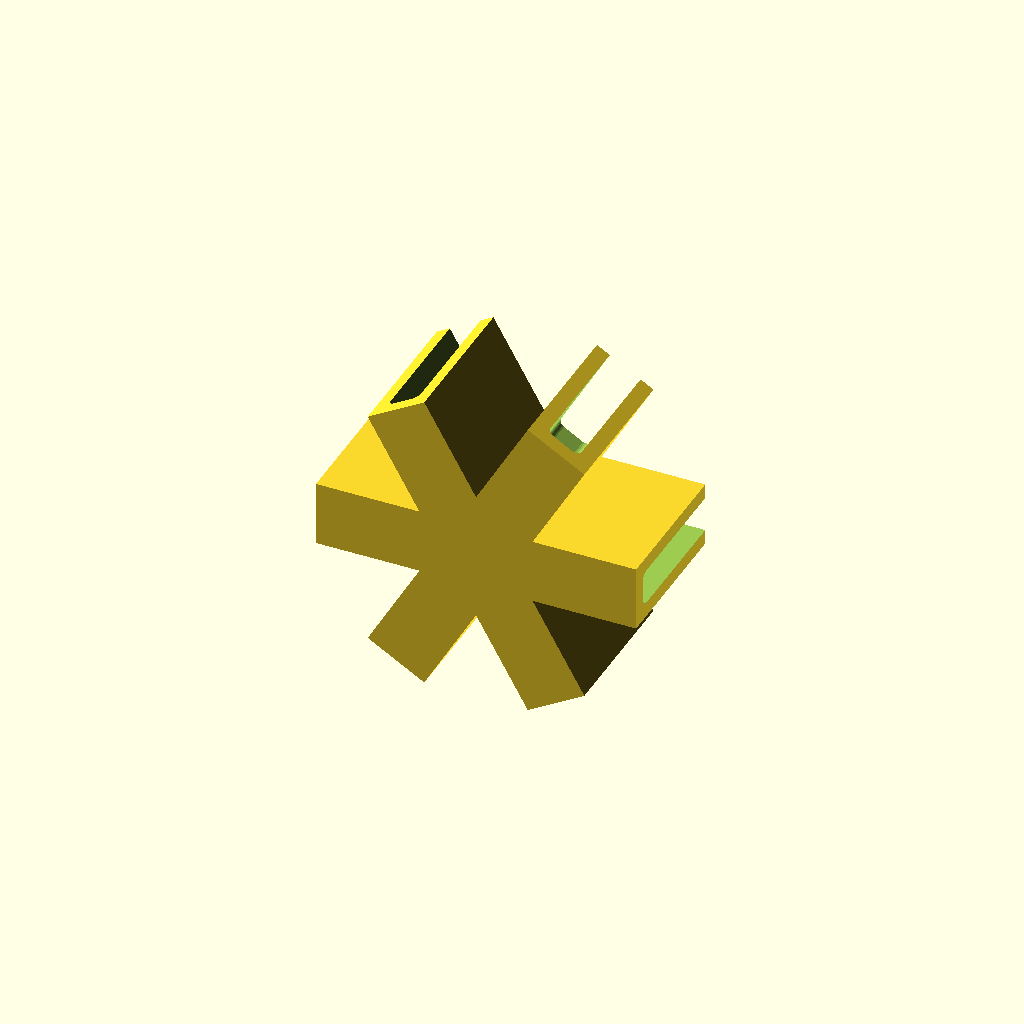
Cell 1: rendered with the file's own defaults.
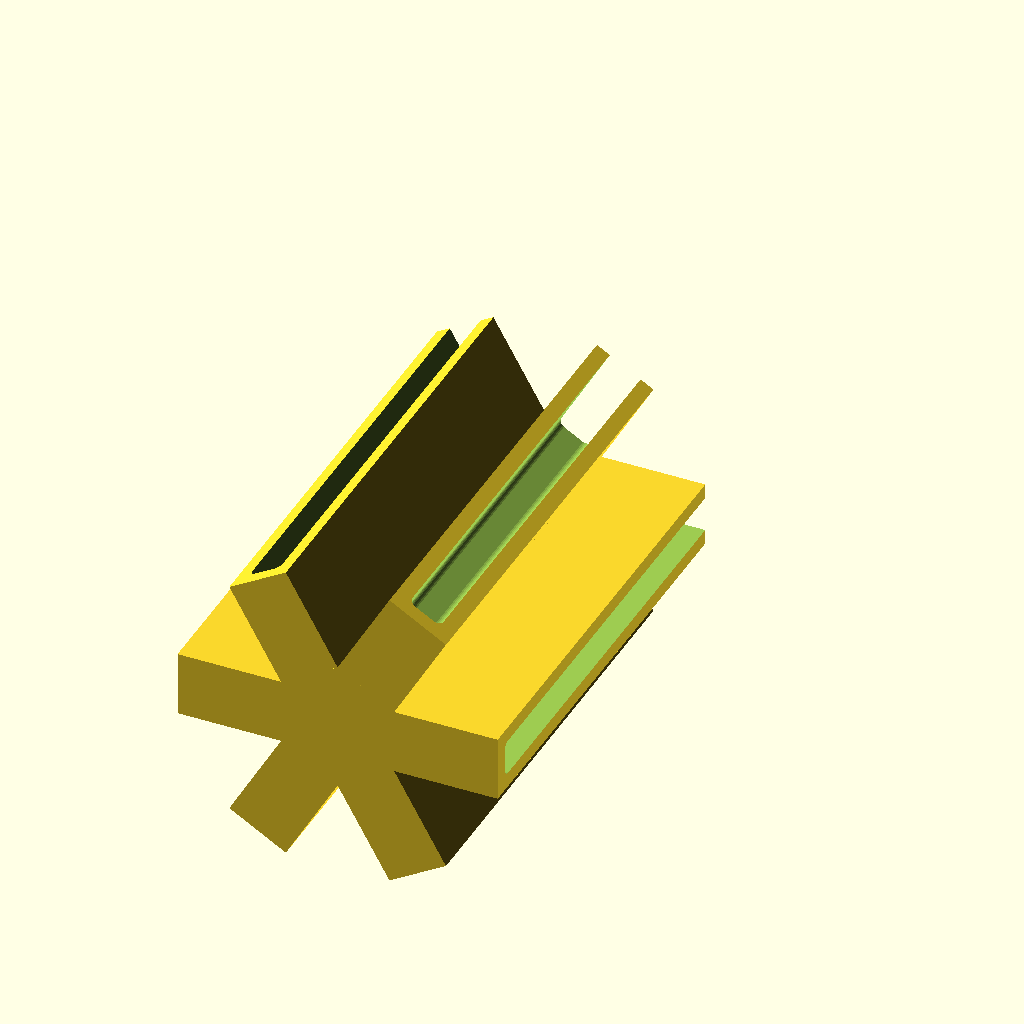
Cell 2: depth = 150 (everything else at default).
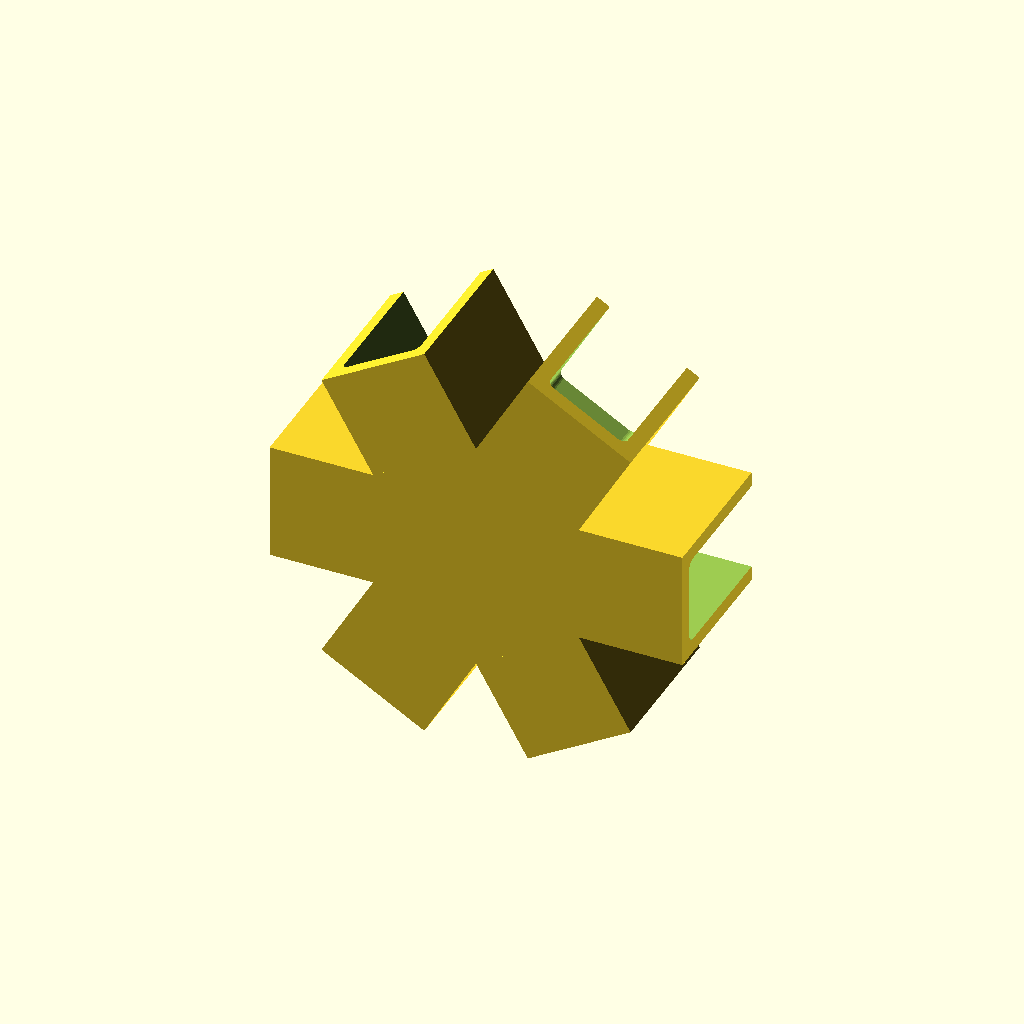
Cell 3: wood_thickness = 30 (everything else at default).
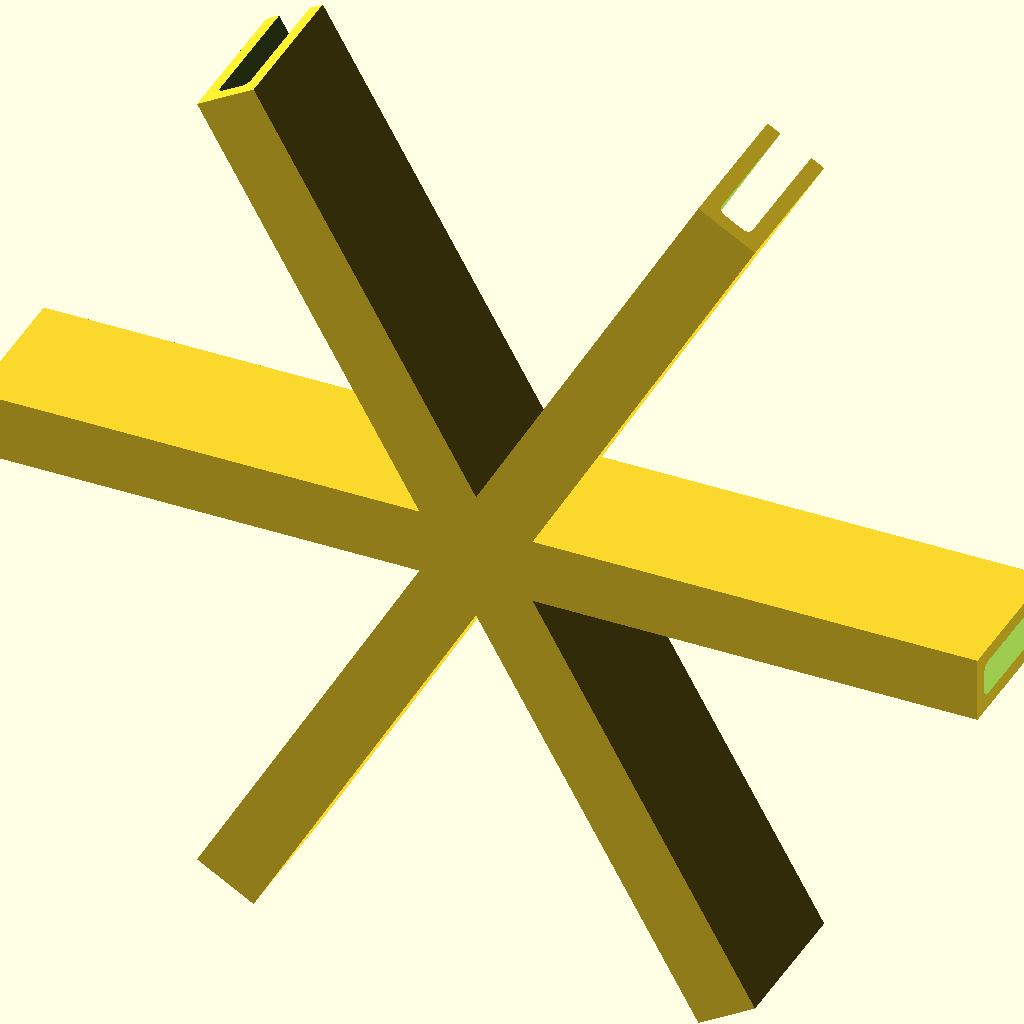
Cell 4: the same model with front_side_length = 150.
One fixed orthographic camera (rotation 55°, 0°, 25°; colour scheme Cornfield) for every cell.
The OpenSCAD source (scadFiles/746878/1198510.scad):
/*  EasyShelves. Free Shape Generator. Enables users of the Moidules

    modules to create customized pieces to connect with 90° / 60° / 30° angled pieces.

    EasyShelves is Not Moidules.

    Copyright (C) 2015  PMorel for Thilab (www.thilab.fr)



    This program is free software: you can redistribute it and/or modify

    it under the terms of the GNU General Public License as published by

    the Free Software Foundation, either version 3 of the License, or

    (at your option) any later version.



    This program is distributed in the hope that it will be useful,

    but WITHOUT ANY WARRANTY; without even the implied warranty of

    MERCHANTABILITY or FITNESS FOR A PARTICULAR PURPOSE.  See the

    GNU General Public License for more details.



    You should have received a copy of the GNU General Public License

    along with this program.  If not, see <http://www.gnu.org/licenses/>.

*/



//Depth of the piece (back)

depth=50; //[15:150]

// Wood Thickness

wood_thickness=12; //[5:30]

// Wall thickness

wall_thickness=5; 

// Length of the front side wrapping the wood

front_side_length=35; //[15:150]

// Foot height

foot_height = 38; //[15:150]

//Fillet to reinforce the walls

fillet_size = 0.5; //[1,0.5,0.3]



//Screws

number_of_screws = 1; //[0,1,2]

//Screw diameter

screw_diameter = 4; //[1:12]

//Create holes for interior screws

interior_screws = "no"; //[yes,no]

//Create holes for exterior screws

exterior_screws = "no"; //[yes,no]



// Which one would you like to see?

part = "6boards"; // [2boards_right,2boards_left,2boards_right_with_foot,2boards_left_with_foot,3boards_right,3boards_left,3boards_right_with_foot,3boards_left_with_foot,4boards_right_left,4boards_right_left_with_foot,5boards_right,5boards_left,6boards, all:all]



/* [Hidden] */

// The size of the minimum center cube

hCube = wood_thickness+2*wall_thickness;

// The size of the bottom of the foot

squareFeet=(min(front_side_length,depth))*2/3;

//Used to shift the pieces when we generate the pieces all togheter

decal = 150;

    

print_part();



module print_part() {

    if( part == "2boards_left") {

        two_boards_60_shape_right();

    } else if( part == "2boards_right") {

        mirror([1,0,0]) two_boards_60_shape_left();

    } else if( part == "2boards_right_with_foot") {

        two_boards_60_shape_right_with_foot();

    } else if( part == "2boards_left_with_foot") {

        two_boards_60_shape_left_with_foot();

    } else if( part == "3boards_right") {

        three_boards_60_shape_right();

    } else if( part == "3boards_left") {

        three_boards_60_shape_left();

    } else if( part == "3boards_right_with_foot") {

        three_boards_60_shape_right_with_foot();

    } else if( part == "3boards_left_with_foot") {

        three_boards_60_shape_left_with_foot();

    } else if( part == "4boards_right_left") {

        four_boards_60_shape_right();

    } else if( part == "4boards_right_left_with_foot") {

        four_boards_60_shape_right_with_foot();

    } else if( part == "5boards_right") {

        five_boards_60_shape_right();

    } else if( part == "5boards_right") {

        five_boards_60_shape_right();

    } else if( part == "5boards_left") {

        five_boards_60_shape_left();

    } else if( part == "6boards") {

        six_boards_60_shape();

    } else if( part == "all") {



        translate([decal*2,0,0]) 

            two_boards_60_shape_right();



        translate([decal*3,0,0]) 

            two_boards_60_shape_left();

            

        translate([decal*2,depth*2 + 10,0]) 

            two_boards_60_shape_right_with_foot();



        translate([decal*3,depth*2 + 10,0]) 

            two_boards_60_shape_left_with_foot();



        translate([decal*2,depth*4 + 10,0]) 

            three_boards_60_shape_right();



        translate([decal*3,depth*4 + 10,0]) 

            three_boards_60_shape_left();

            

        translate([decal*2,depth*6 + 10,0]) 

            three_boards_60_shape_right_with_foot();



        translate([decal*3,depth*6 + 10,0]) 

            three_boards_60_shape_left_with_foot();



        translate([decal*2,depth*8 + 10,0]) 

            four_boards_60_shape_right();



        translate([decal*2,depth*10 + 10,0]) 

            four_boards_60_shape_right_with_foot();



        translate([decal*2,depth*12 + 10,0]) 

            five_boards_60_shape_right();



        translate([decal*3,depth*12 + 10,0]) 

            five_boards_60_shape_left();



        translate([decal*2,depth*14 + 10,0]) 

            six_boards_60_shape();

        }

}





module two_boards_60_shape_right() {

    shapeGenerator(2,60, false);

}



module two_boards_60_shape_left() {

    mirror([1,0,0]) two_boards_60_shape_right();

}



module two_boards_60_shape_right_with_foot() {

    shapeGenerator(2,60, false);

    translate([0,-depth,hCube/2]) foot(hCube/2+front_side_length);

}



module two_boards_60_shape_left_with_foot() {

    mirror([1,0,0]) two_boards_60_shape_right_with_foot();

}



module three_boards_60_shape_right() {

    shapeGenerator(3,60, false);

}



module three_boards_60_shape_left() {

    mirror([1,0,0]) three_boards_60_shape_right();

}



module three_boards_60_shape_right_with_foot() {

    shapeGenerator(3,60, false);

    translate([0,-depth,hCube/2]) foot(hCube/2+front_side_length);

}



module three_boards_60_shape_left_with_foot() {

    mirror([1,0,0]) three_boards_60_shape_right_with_foot();

}



module four_boards_60_shape_right() {

    shapeGenerator(4,60, false);

}



module four_boards_60_shape_right_with_foot() {

    shapeGenerator(4,60, false);

    translate([-hCube/2,-depth,hCube/2]) foot(front_side_length+hCube/2);

    translate([hCube/2,-depth,hCube/2]) mirror(0,1,0) foot(front_side_length+hCube/2);

}



module five_boards_60_shape_right() {

    shapeGenerator(5,60, false);

}



module five_boards_60_shape_left() {

    mirror([1,0,0]) five_boards_60_shape_right();

}



module six_boards_60_shape() {

    shapeGenerator(6,60, false);

}





module shapeGenerator(numBoard=4, angle=90, hasFoot = false) {

    polygon_side = hCube;

   

    shift=max(hCube/2, polygon_side/(2*tan(angle/2)));

    

    /* angle of the triangles of the polygon*/

    polygon_angle = 360/ numBoard;

    /* Radius of the circumscribed circle of the regular polygon */

    polygon_radius = polygon_side/(2*sin(polygon_angle/2));

    

    difference() {

        union() {

            logo();

            for(i = [0 : numBoard-1]) {

                hasNext = i == numBoard - 1 ? false:true;

                isLeftInterior = (i != numBoard - 1 || angle*numBoard == 360) ? interior_screws : exterior_screws;

                isRightInterior = (i == 0 && angle*numBoard != 360) ? (hasFoot ? "no": exterior_screws) : interior_screws;

                rotate([0,i*angle,0]) {

//                    translate([shift-0.1,-depth,-hCube/2]) 

                        bracket(isLeftInterior,isRightInterior,shift-0.1);

                }

            }

            

            if(angle==90 && numBoard > 1 ) {

                num_fillet = (angle*numBoard == 360) ? numBoard : numBoard - 1;

                for(i = [0 : num_fillet-1]) {

                    rotate([0,i*angle,0])

                        filletBL(hCube*fillet_size,-hCube,0,-hCube,depth);

                }

            }

            hull() {

                center();

                for(i = [0 : numBoard-1]) {

                    rotate([0,i*angle,0]) {

                        triangle(shift, polygon_angle);

                    }

                }

            }

            

        }

        union() {

            for(i = [0 : numBoard-1]) {

                rotate([0,i*angle,0]) {

                    translate([shift,-depth,-hCube/2]) 

                        boardH(shift);

                }

            }

        }

    }

        /*num_center_pieces = numBoard -1;

        hull() {

            for(i = [0 : num_center_pieces]) {

                rotate([0,i*angle]) 

                    translate([0,-depth,-hCube/2]) centerPiece(shift);

            }

            

        }

    }*/

}





/* Draw the the triangle shape formed by the center of the piece 

    and the extermities of a polygon side */

module triangle(shift, angle) {

    rotate([90,0,0]) linear_extrude(height=depth) polygon(points=[[0,0],[shift,hCube/2],[shift,-hCube/2]],paths=[[0,1,2]]);



}



/* Minimal center cube */

module center() {

    rotate([90,0,0]) linear_extrude(height=depth) polygon(points=[[hCube/2,hCube/2],[hCube/2,-hCube/2],[-hCube/2,hCube/2],[-hCube/2,-hCube/2]],paths=[[0,1,3,2]]);



}



// DRaw the logo at the good place

module logo() {

    translate([0,2,0]) 

        rotate([90,0,0]) 

            resize(newsize=[hCube-4,hCube-4,3]) 

                simpleFablabLogo(2);

}



// Draw the base bracket shape

module bracket( left_screws, right_screws, shift) {

    translate([shift,-depth,-hCube/2]) 

        rotate([90,0,90]) {

            difference() {

                cube([depth,hCube,front_side_length]);

                

                //Draw the left screws

                if( left_screws == "yes" ) {

                    width = wall_thickness;

                    height = front_side_length;

                    if( number_of_screws == 1 ) { 

                      translate([depth/2,width+1,height/2]) rotate([90,0,0]) cylinder($fn=24, r=screw_diameter/2, h=width+2);                

                    } else if(number_of_screws == 2) {

                      translate([depth/3,width+1,height/2]) rotate([90,0,0]) cylinder($fn=24, r=screw_diameter/2, h=width+2);                

                      translate([depth*2/3,width+1,height/2]) rotate([90,0,0]) cylinder($fn=24, r=screw_diameter/2, h=width+2);             

                    }

                }

                //Draw the right screws

                if( right_screws == "yes" ) {

                    width = wall_thickness;

                    screw_shift = wall_thickness*2 + wood_thickness + 1;

                    height = front_side_length;

                    if( number_of_screws == 1 ) { 

                      translate([depth/2,screw_shift,height/2]) rotate([90,0,0]) cylinder($fn=24, r=screw_diameter/2, h=width+2);                

                    } else if(number_of_screws == 2) {

                      translate([depth/3,screw_shift,height/2]) rotate([90,0,0]) cylinder($fn=24, r=screw_diameter/2, h=width+2);                

                      translate([depth*2/3,screw_shift,height/2]) rotate([90,0,0]) cylinder($fn=24, r=screw_diameter/2, h=width+2);             

                    }

                }

           }

       }

}



module boardH( shift ) {

    sphere_radius = fillet_size*wall_thickness;

        board_cube_thickness = wood_thickness-sphere_radius*2;

        rotate([90,0,90]) translate([wall_thickness+sphere_radius,hCube/2-board_cube_thickness/2,wall_thickness/2]) minkowski() {

            sphere($fn=32, r=sphere_radius);

            cube([depth-wall_thickness,board_cube_thickness, front_side_length +shift-hCube/2]);

                }

}



//Add a foot to the piece

module foot( foot_length ) {

    linear_extrude(height=foot_height, scale=[2/3,2/3])

        square([foot_length, depth]);

}





//Add a fillet in the bottom left corner

module filletBL(width, cornerX, cornerY, cornerZ, depth){

        rotate([0,-90,0])

            fillet(width, cornerX, cornerY, cornerZ, depth);

}



// Creates of fillet using the difference between a cube and a cylinder

// Used only for squared angles

module fillet(width, cornerX, cornerY, cornerZ, depth) {

    translate([cornerX,cornerY,cornerZ])

        rotate([90,0,0])

            difference() {

                cube([width,width,depth], false);

                translate([0,0,-1]) cylinder(h=depth+2, r=width);

            }



}



// Draw the FabLab logo

module simpleFablabLogo() {

    linear_extrude(height=3) 

        poly_path40();

}





// Generated using the wonderfull Path2OpenScad inkscape Extension 

// available on Thingiverse : http://www.thingiverse.com/thing:25036

module poly_path40() {

    union() {

     polygon([[-113.086164,-71.074377],[-77.778164,-91.457377],[-55.149164,-78.352377],[-55.987067,-74.691892],[-56.266599,-71.113142],[-56.027801,-67.631488],[-55.310714,-64.262291],[-54.155378,-61.020910],[-52.601835,-57.922707],[-50.690126,-54.983043],[-48.460292,-52.217277],[-45.952373,-49.640770],[-43.206411,-47.268883],[-37.160521,-43.200410],[-30.642950,-40.134743],[-23.974024,-38.194767],[-19.180403,-37.010129],[-14.253674,-36.125681],[-9.231322,-35.550910],[-4.150829,-35.295307],[0.950319,-35.368361],[6.034639,-35.779562],[11.064647,-36.538397],[16.002860,-37.654358],[20.811793,-39.136933],[25.453962,-40.995611],[29.891885,-43.239882],[34.088077,-45.879236],[38.005053,-48.923160],[41.605331,-52.381146],[44.851427,-56.262682],[47.705856,-60.577258],[48.949931,-64.379804],[49.568270,-68.124306],[49.604901,-71.791152],[49.103855,-75.360732],[48.109162,-78.813436],[46.664853,-82.129654],[44.814958,-85.289775],[42.603507,-88.274188],[40.074531,-91.063283],[37.272059,-93.637450],[34.240122,-95.977078],[31.022751,-98.062557],[27.663976,-99.874276],[24.207826,-101.392625],[20.698333,-102.597993],[17.179526,-103.470771],[14.443417,-104.468102],[11.657642,-105.169567],[5.971229,-105.851131],[0.188554,-105.847934],[-5.622114,-105.492451],[-11.392510,-105.117153],[-17.054365,-105.054513],[-22.539412,-105.637005],[-25.194299,-106.274073],[-27.779384,-107.197102],[-29.046027,-108.168695],[-30.880170,-109.138350],[-35.054110,-111.075933],[-36.795485,-112.045905],[-37.907513,-113.018027],[-38.090983,-113.993321],[-37.046684,-114.972810],[0.069836,-136.395377],[113.272836,-71.043377],[116.982574,-72.420481],[119.740675,-74.075423],[121.630183,-75.971814],[122.734146,-78.073267],[123.135609,-80.343396],[122.917619,-82.745812],[122.163222,-85.244128],[120.955463,-87.801958],[117.512047,-92.950608],[113.251739,-97.900663],[104.937926,-106.040597],[96.028509,-114.229549],[86.464963,-121.591986],[76.323575,-128.113172],[65.680633,-133.778371],[54.612425,-138.572847],[43.195238,-142.481864],[31.505360,-145.490686],[19.619080,-147.584578],[7.612683,-148.748802],[-4.437541,-148.968623],[-16.455305,-148.229306],[-28.364321,-146.516114],[-40.088302,-143.814312],[-51.550960,-140.109163],[-62.676006,-135.385931],[-73.387154,-129.629881],[-81.297202,-124.785764],[-88.896270,-119.464296],[-96.155932,-113.687320],[-103.047759,-107.476681],[-109.543324,-100.854222],[-115.614198,-93.841789],[-121.231954,-86.461226],[-126.368164,-78.734377],[-113.086164,-71.074377]]);



      polygon([[131.502836,-70.082377],[127.040325,-68.617531],[123.637388,-66.369704],[121.167239,-63.472839],[119.503093,-60.060878],[118.518165,-56.267766],[118.085670,-52.227446],[118.078821,-48.073862],[118.370836,-43.940957],[118.370836,-21.035377],[93.706836,-7.043377],[91.085580,-9.626731],[88.246957,-11.704382],[85.223954,-13.301695],[82.049555,-14.444036],[78.756750,-15.156770],[75.378522,-15.465263],[71.947861,-15.394880],[68.497751,-14.970988],[65.061179,-14.218951],[61.671133,-13.164136],[55.162561,-10.247634],[49.235928,-6.424406],[44.155126,-1.897377],[40.602084,1.677464],[37.238908,5.527907],[34.094603,9.625758],[31.198174,13.942818],[28.578628,18.450893],[26.264970,23.121787],[24.286204,27.927303],[22.671337,32.839246],[21.449374,37.829419],[20.649321,42.869626],[20.300182,47.931672],[20.430964,52.987360],[21.070672,58.008494],[22.248311,62.966878],[23.992887,67.834317],[26.333406,72.582613],[28.986527,75.559562],[31.903296,77.969790],[35.044803,79.841238],[38.372139,81.201843],[41.846394,82.079546],[45.428658,82.502285],[49.080023,82.497998],[52.761578,82.094626],[56.434415,81.320106],[60.059625,80.202379],[63.598296,78.769382],[67.011521,77.049055],[70.260390,75.069336],[73.305994,72.858166],[76.109422,70.443482],[78.631766,67.853223],[80.852555,66.009319],[82.846332,63.975338],[86.277790,59.449597],[89.176012,54.500914],[91.790873,49.354201],[94.372248,44.234371],[97.170011,39.366336],[100.434035,34.975010],[102.318981,33.028397],[104.414196,31.285303],[118.370836,23.202623],[118.370836,68.518623],[5.135836,133.893623],[4.463149,137.952345],[4.536198,141.252177],[5.279106,143.856796],[6.615996,145.829877],[8.470992,147.235096],[10.768218,148.136128],[13.431797,148.596648],[16.385853,148.680332],[22.861891,147.971896],[29.589320,146.520223],[41.370306,143.424783],[52.552846,139.725206],[63.364496,135.112591],[73.757523,129.639959],[83.684193,123.360329],[93.096771,116.326721],[101.947524,108.592155],[110.188717,100.209649],[117.772617,91.232225],[124.651489,81.712900],[130.777600,71.704696],[136.103215,61.260631],[140.580601,50.433725],[144.162022,39.276998],[146.799747,27.843468],[148.446039,16.186157],[149.053166,4.358083],[149.005525,-5.307850],[148.338669,-14.953871],[147.055612,-24.538381],[145.159368,-34.019783],[142.652954,-43.356481],[139.539384,-52.506877],[135.821673,-61.429374],[131.502836,-70.082377]]);



      polygon([[-4.813164,133.999623],[-35.567164,116.245623],[-35.567164,81.300623],[-32.246234,79.514175],[-29.318122,77.378805],[-26.768999,74.930080],[-24.585039,72.203566],[-22.752414,69.234830],[-21.257297,66.059437],[-20.085860,62.712953],[-19.224275,59.230946],[-18.375357,52.002624],[-18.599921,44.658999],[-19.787350,37.484603],[-21.827024,30.763963],[-25.320512,21.997926],[-29.923380,13.520007],[-32.617694,9.478984],[-35.561587,5.617860],[-38.745804,1.972591],[-42.161090,-1.420865],[-45.798191,-4.526553],[-49.647851,-7.308516],[-53.700814,-9.730797],[-57.947825,-11.757441],[-62.379630,-13.352490],[-66.986974,-14.479988],[-71.760600,-15.103979],[-76.691254,-15.188507],[-80.342567,-14.339378],[-83.671600,-13.019465],[-86.681329,-11.272506],[-89.374732,-9.142235],[-91.754787,-6.672388],[-93.824471,-3.906704],[-95.586763,-0.888916],[-97.044639,2.337237],[-98.201078,5.728021],[-99.059057,9.239698],[-99.891544,16.450790],[-99.565923,23.620621],[-98.976266,27.080724],[-98.106014,30.399303],[-97.687723,33.308400],[-96.959849,36.117645],[-94.776823,41.499306],[-91.959875,46.669740],[-88.911943,51.754398],[-86.035967,56.878734],[-83.734886,62.168198],[-82.925849,64.914058],[-82.411639,67.748244],[-82.242621,70.686439],[-82.469164,73.744323],[-82.469164,89.175623],[-118.251164,68.518623],[-118.251164,-62.563377],[-121.419425,-65.176544],[-124.309507,-66.766069],[-126.937789,-67.429248],[-129.320651,-67.263378],[-131.474472,-66.365759],[-133.415633,-64.833687],[-135.160512,-62.764461],[-136.725489,-60.255377],[-139.381255,-54.306829],[-141.513968,-47.766425],[-144.734374,-36.023577],[-147.128118,-24.596624],[-148.560538,-13.035806],[-149.053166,-1.407144],[-148.627537,10.223338],[-147.305184,21.789620],[-145.107642,33.225677],[-142.056444,44.465488],[-138.173124,55.443031],[-133.479216,66.092283],[-127.996253,76.347222],[-121.745770,86.141826],[-114.749299,95.410072],[-107.028376,104.085938],[-98.604533,112.103402],[-89.499304,119.396441],[-79.734224,125.899033],[-71.185970,130.918472],[-62.323670,135.367666],[-53.187651,139.226633],[-43.818237,142.475388],[-34.255755,145.093949],[-24.540532,147.062331],[-14.712893,148.360550],[-4.813164,148.968623],[-4.813164,133.999623]]);

    }  

}
Parameter table extracted from the source (name, type, default, range or options):
depth: number, default 50, range 15 to 150
wood_thickness: number, default 12, range 5 to 30
wall_thickness: number, default 5
front_side_length: number, default 35, range 15 to 150
foot_height: number, default 38, range 15 to 150
fillet_size: number, default 0.5, options 1, 0.5, 0.3
number_of_screws: number, default 1, options 0, 1, 2
screw_diameter: number, default 4, range 1 to 12
interior_screws: string, default "no", options "yes", "no"
exterior_screws: string, default "no", options "yes", "no"
part: string, default "6boards", options "2boards_right", "2boards_left", "2boards_right_with_foot", "2boards_left_with_foot", "3boards_right", "3boards_left", "3boards_right_with_foot", "3boards_left_with_foot", "4boards_right_left", "4boards_right_left_with_foot", "5boards_right", "5boards_left", "6boards", "all"
